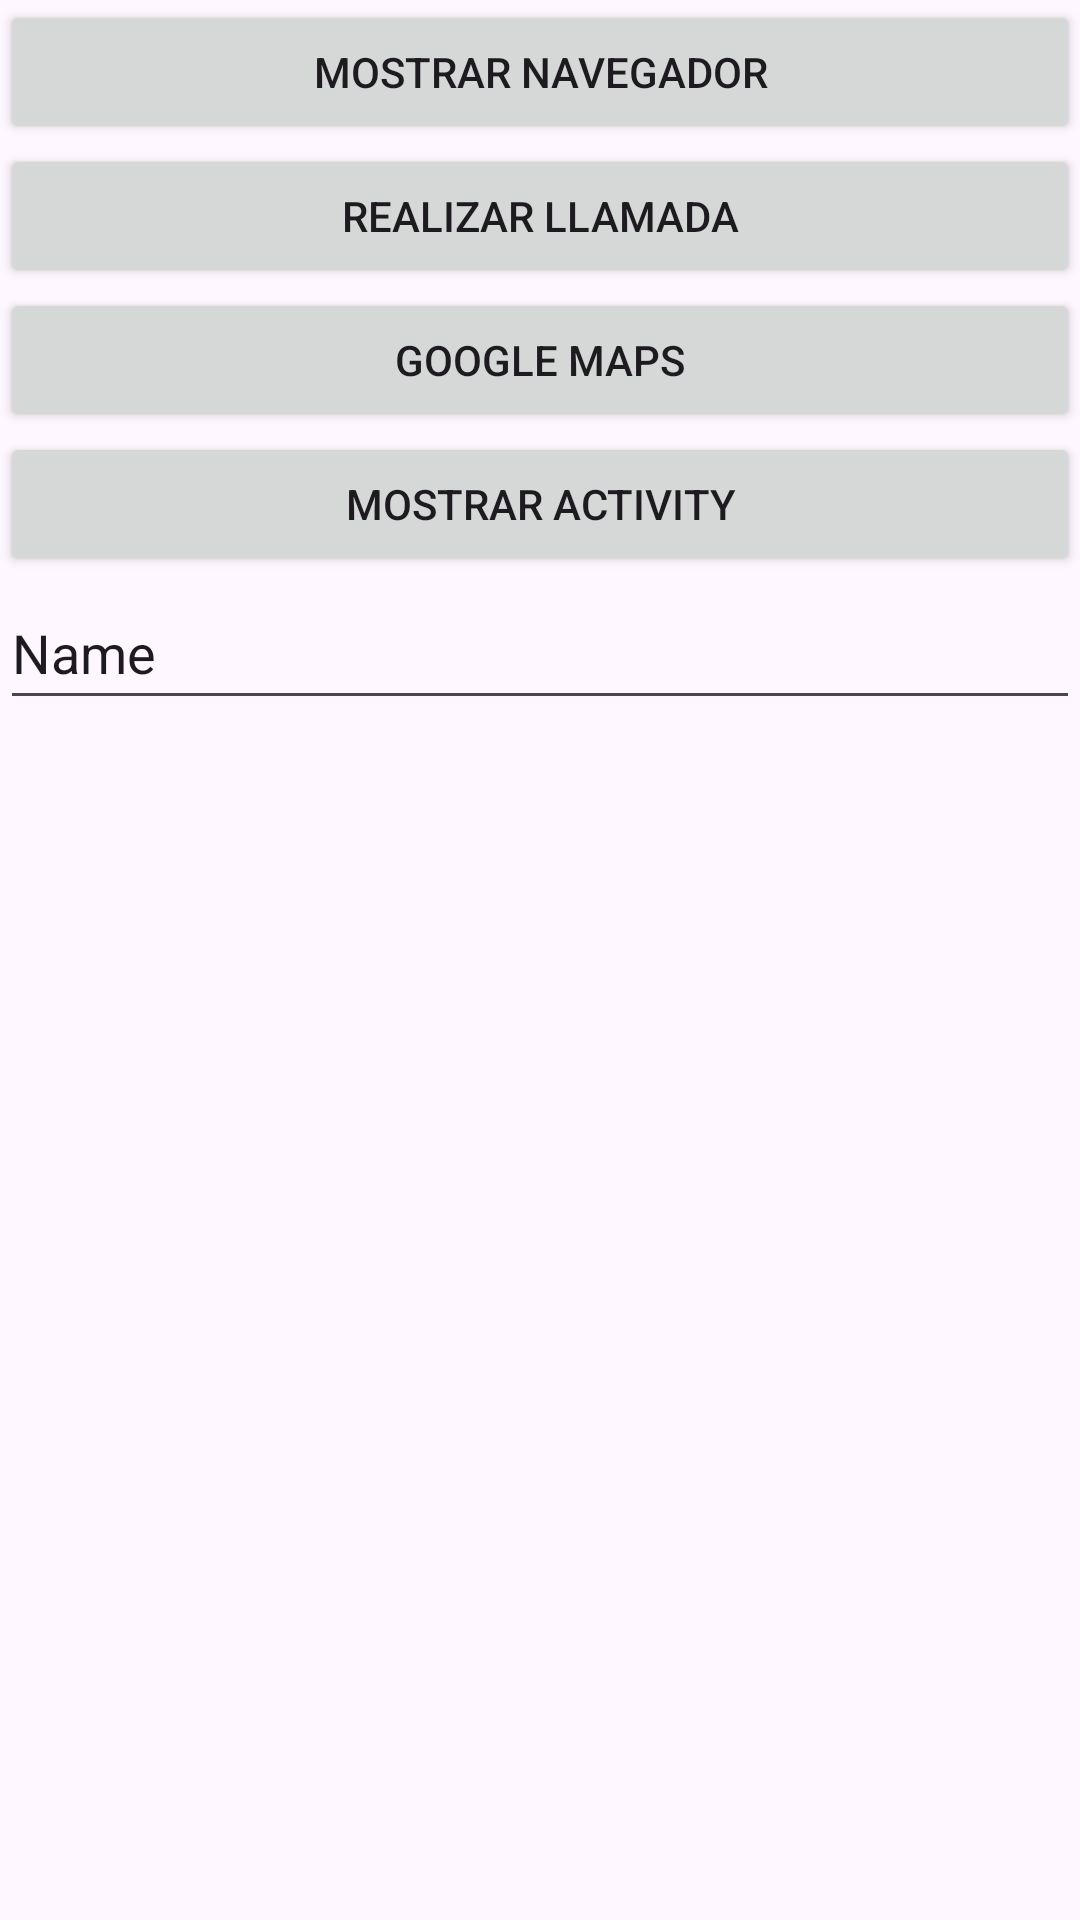

This screen was rendered from an Android layout file. Write that file and the resources it references.
<!-- AndroidManifest.xml: application theme Theme.App4 -->
<!-- res/layout/activity_first.xml -->
<?xml version="1.0" encoding="utf-8"?>
<LinearLayout xmlns:android="http://schemas.android.com/apk/res/android"
    xmlns:app="http://schemas.android.com/apk/res-auto"
    xmlns:tools="http://schemas.android.com/tools"
    android:layout_width="match_parent"
    android:layout_height="match_parent"
    android:orientation="vertical"
    tools:context=".FirstActivity">

    <Button
        android:id="@+id/button2"
        android:layout_width="match_parent"
        android:layout_height="wrap_content"
        android:onClick="onclickButtonBrowser"
        android:text="@string/button_browser_text" />

    <Button
        android:id="@+id/button3"
        android:layout_width="match_parent"
        android:layout_height="wrap_content"
        android:onClick="onclickButtonCallPhone"
        android:text="@string/button_call_phone_text" />

    <Button
        android:id="@+id/button5"
        android:layout_width="match_parent"
        android:layout_height="wrap_content"
        android:onClick="onclickButtonGoogleMaps"
        android:text="@string/button_google_maps_text" />

    <Button
        android:id="@+id/button4"
        android:layout_width="match_parent"
        android:layout_height="wrap_content"
        android:onClick="onclickShowMainActivity"
        android:text="@string/button_show_main_activity_text" />

    <EditText
        android:id="@+id/editTextName"
        android:layout_width="match_parent"
        android:layout_height="wrap_content"
        android:ems="10"
        android:inputType="text"
        android:minHeight="48dp"
        android:text="Name" />
</LinearLayout>
<!-- resources referenced by this layout -->
<resources>
  <string name="button_browser_text">Mostrar Navegador</string>
  <string name="button_call_phone_text">Realizar Llamada</string>
  <string name="button_google_maps_text">Google Maps</string>
  <string name="button_show_main_activity_text">Mostrar activity</string>
  <style name="Theme.App4" parent="Base.Theme.App4" />
  <style name="Base.Theme.App4" parent="Theme.Material3.Light">
          
          
      </style>
</resources>
